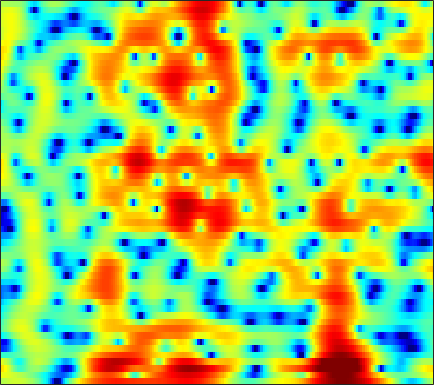

The table this chart was drawn from, first rows:
1.5546, 1.7695, 2.0343, 2.2772, 2.4366, 2.5989, 2.7034, 2.7387, 2.7131, 2.6152, 2.4464, 2.2564, 1.9142, 1.4951, 1.138, 0.5781, -0.078828, -0.64275, -1.5173, -2.5598, -3.8487, -5.0253, -6.9653, -9.5757
3.86, 3.727, 3.526, 3.307, 3.127, 2.869, 2.59, 2.371, 2.067, 1.745, 1.402, 1.126, 0.7268, 0.2898, -0.07169, -0.6108, -1.218, -1.722, -2.475, -3.31, -4.234, -4.979, -6.032, -7.106
5.708, 5.175, 4.322, 3.297, 2.41, 1.087, -0.3219, -1.306, -2.248, -2.479, -2.027, -1.452, -0.6415, 0.0528, 0.4372, 0.7595, 0.8277, 0.7276, 0.4062, -0.1406, -0.8819, -1.575, -2.674, -3.995
3.572, 3.092, 2.303, 1.318, 0.4472, -0.8985, -2.364, -3.377, -4.189, -3.966, -2.881, -1.865, -0.5595, 0.5186, 1.157, 1.783, 2.158, 2.284, 2.264, 2.037, 1.609, 1.172, 0.4064, -0.5629
-2.704, -2.712, -2.671, -2.574, -2.459, -2.255, -1.996, -1.752, -1.359, -0.8993, -0.3913, 0.003294, 0.5163, 0.9777, 1.277, 1.6, 1.821, 1.915, 1.938, 1.854, 1.653, 1.454, 1.119, 0.72
-11.89, -12.06, -11.37, -9.733, -8.23, -6.27, -4.514, -3.362, -2.031, -0.9061, 0.04355, 0.6456, 1.316, 1.846, 2.15, 2.44, 2.606, 2.654, 2.62, 2.482, 2.245, 2.015, 1.637, 1.197
-13.35, -13.99, -13.52, -11.13, -8.911, -6.156, -3.859, -2.412, -0.8125, 0.4531, 1.445, 2.021, 2.597, 2.989, 3.168, 3.267, 3.226, 3.11, 2.852, 2.488, 2.021, 1.607, 0.9671, 0.216
-4.765, -4.154, -3.279, -2.318, -1.551, -0.5187, 0.4683, 1.146, 1.937, 2.568, 3.016, 3.225, 3.326, 3.231, 3.03, 2.601, 2.012, 1.486, 0.7217, -0.05135, -0.7676, -1.249, -1.847, -2.456
-1.841, -1.091, -0.1598, 0.6988, 1.295, 2.022, 2.644, 3.033, 3.424, 3.643, 3.684, 3.576, 3.232, 2.616, 1.948, 0.7465, -0.9023, -2.501, -5.268, -8.876, -12.24, -12.04, -9.291, -6.904
-2.432, -1.544, -0.4816, 0.4442, 1.05, 1.749, 2.316, 2.654, 2.976, 3.14, 3.128, 2.997, 2.645, 2.059, 1.463, 0.432, -0.8734, -2.035, -3.757, -5.424, -6.48, -6.57, -5.902, -4.851
-3.804, -2.964, -1.944, -1.021, -0.3948, 0.3332, 0.9504, 1.34, 1.754, 2.049, 2.213, 2.243, 2.162, 1.941, 1.689, 1.247, 0.7066, 0.2628, -0.3432, -0.9035, -1.369, -1.632, -1.86, -1.953
-4.934, -4.181, -3.227, -2.335, -1.705, -0.9169, -0.2003, 0.2921, 0.8862, 1.403, 1.825, 2.075, 2.305, 2.414, 2.416, 2.294, 2.048, 1.784, 1.335, 0.78, 0.1422, -0.3778, -1.106, -1.823
-6.764, -5.917, -4.895, -4.023, -3.438, -2.694, -1.906, -1.272, -0.3866, 0.5159, 1.397, 2.003, 2.695, 3.228, 3.498, 3.689, 3.665, 3.502, 3.074, 2.385, 1.396, 0.4233, -1.265, -3.547
-9.842, -8.846, -8.087, -7.882, -8.07, -8.521, -8.622, -7.966, -6.004, -3.645, -1.466, -0.06054, 1.475, 2.646, 3.302, 3.91, 4.221, 4.263, 4.072, 3.592, 2.811, 2.019, 0.6874, -0.9557
-9.835, -9.29, -9.141, -9.719, -10.69, -13.02, -16.22, -16, -11.35, -7.162, -4.027, -2.195, -0.2724, 1.194, 2.04, 2.878, 3.408, 3.628, 3.696, 3.532, 3.158, 2.762, 2.121, 1.413
-6.116, -5.901, -5.773, -5.825, -5.933, -6.021, -5.867, -5.528, -4.685, -3.515, -2.193, -1.192, 0.06835, 1.176, 1.888, 2.644, 3.17, 3.415, 3.542, 3.452, 3.168, 2.833, 2.242, 1.523
-2.132, -2.192, -2.372, -2.671, -2.962, -3.341, -3.62, -3.701, -3.511, -2.885, -1.888, -1.006, 0.2104, 1.35, 2.086, 2.861, 3.4, 3.63, 3.712, 3.541, 3.122, 2.659, 1.851, 0.822
0.8947, 0.6057, 0.02373, -0.8379, -1.728, -3.365, -5.705, -8.048, -11.11, -9.673, -5.684, -3.156, -0.5677, 1.31, 2.359, 3.344, 3.932, 4.13, 4.081, 3.7, 2.998, 2.279, 1.1, -0.3043
1.719, 1.532, 1.082, 0.3966, -0.3019, -1.553, -3.136, -4.391, -5.497, -4.874, -2.901, -1.264, 0.6314, 2.094, 2.912, 3.658, 4.01, 4.023, 3.71, 3.01, 1.884, 0.735, -1.281, -3.915
-0.2714, -0.1203, -0.01898, -0.03632, -0.1003, -0.2037, -0.2997, -0.302, -0.1409, 0.222, 0.7678, 1.253, 1.92, 2.503, 2.833, 3.108, 3.134, 2.983, 2.522, 1.749, 0.6246, -0.4865, -2.371, -4.771
-3.341, -2.87, -2.309, -1.823, -1.488, -1.051, -0.6044, -0.2637, 0.2152, 0.7164, 1.218, 1.579, 2.002, 2.336, 2.508, 2.599, 2.529, 2.364, 1.983, 1.417, 0.7004, 0.07017, -0.8447, -1.776
-6.241, -5.69, -5.037, -4.359, -3.834, -3.09, -2.271, -1.625, -0.7647, 0.06738, 0.8262, 1.323, 1.865, 2.266, 2.457, 2.561, 2.503, 2.343, 2.007, 1.544, 0.9956, 0.5746, 0.01679, -0.4679
-8.774, -8.688, -8.59, -8.354, -7.874, -6.756, -5.213, -3.915, -2.219, -0.6952, 0.6074, 1.41, 2.266, 2.849, 3.114, 3.25, 3.126, 2.874, 2.338, 1.614, 0.7474, 0.07007, -0.733, -1.256
-11.73, -12.49, -14.29, -18.05, -22.05, -16.96, -10.36, -6.975, -3.577, -1.009, 0.931, 2.064, 3.2, 3.945, 4.267, 4.382, 4.136, 3.721, 2.809, 1.442, -0.4875, -2.438, -5.802, -9.101
-15.01, -14.36, -14.03, -13.78, -13.17, -11.22, -8.339, -6.074, -3.351, -1.065, 0.7655, 1.864, 2.964, 3.691, 3.994, 4.085, 3.838, 3.417, 2.537, 1.258, -0.4504, -2.04, -4.388, -6.128
-15.24, -14.38, -13.12, -11.51, -10.14, -8.105, -5.964, -4.436, -2.505, -0.8109, 0.6035, 1.462, 2.329, 2.867, 3.071, 3.086, 2.835, 2.47, 1.81, 1.006, 0.1677, -0.4036, -0.9884, -1.238
-16.67, -19.56, -18.41, -13.41, -10.21, -6.891, -4.285, -2.66, -0.8597, 0.5836, 1.708, 2.337, 2.92, 3.211, 3.236, 3.02, 2.501, 1.951, 1.017, -0.06159, -1.146, -1.784, -2.235, -2.075
-8.65, -9.562, -9.123, -7.049, -5.242, -2.979, -1.115, 0.04753, 1.329, 2.308, 3.021, 3.389, 3.667, 3.697, 3.538, 3.061, 2.243, 1.369, -0.2707, -2.615, -6.095, -9.885, -13.91, -9.141
-1.396, -1.448, -1.263, -0.8557, -0.4212, 0.2046, 0.823, 1.237, 1.69, 2.029, 2.234, 2.321, 2.338, 2.216, 2.032, 1.632, 1.032, 0.3766, -0.7831, -2.301, -4.122, -5.406, -6.159, -5.263
1.491, 1.498, 1.481, 1.44, 1.384, 1.262, 1.077, 0.8893, 0.562, 0.1834, -0.2014, -0.4492, -0.6839, -0.7615, -0.7256, -0.6256, -0.5616, -0.5655, -0.6538, -0.8434, -1.053, -1.18, -1.195, -1.033
3.438, 3.322, 3.026, 2.607, 2.198, 1.541, 0.7123, -0.03873, -1.241, -2.72, -4.415, -5.694, -6.778, -6.414, -5.415, -3.851, -2.501, -1.67, -0.85, -0.2875, 0.09194, 0.2909, 0.4672, 0.5788
4.715, 4.344, 3.711, 2.917, 2.229, 1.196, -0.001607, -1.019, -2.648, -4.786, -7.869, -11.39, -18.7, -14.31, -9.595, -5.709, -3.276, -2.01, -0.8484, -0.09086, 0.3637, 0.5746, 0.7114, 0.7463
5.267, 4.634, 3.586, 2.32, 1.261, -0.2272, -1.577, -2.392, -3.154, -3.665, -4.069, -4.241, -4.21, -3.624, -2.909, -1.844, -0.8875, -0.3481, 0.09187, 0.2361, 0.1044, -0.1007, -0.4302, -0.7268
5.497, 4.772, 3.438, 1.51, -0.4549, -4.101, -8.893, -10.75, -7.317, -4.001, -1.831, -0.7069, 0.3889, 1.167, 1.595, 1.963, 2.092, 1.964, 1.515, 0.6577, -0.6257, -1.893, -3.876, -5.737
3.805, 3.563, 2.825, 1.55, 0.2292, -1.94, -3.992, -4.54, -3.349, -1.402, 0.301, 1.282, 2.273, 2.892, 3.144, 3.2, 2.902, 2.443, 1.457, -0.04424, -2.158, -4.298, -8.277, -14.32
1.294, 1.69, 1.808, 1.627, 1.361, 0.9745, 0.6927, 0.6232, 0.7898, 1.179, 1.665, 2.031, 2.433, 2.682, 2.731, 2.584, 2.156, 1.64, 0.6446, -0.7093, -2.43, -3.969, -6.227, -8.465
0.9597, 1.28, 1.491, 1.515, 1.455, 1.333, 1.224, 1.205, 1.258, 1.427, 1.686, 1.911, 2.173, 2.361, 2.414, 2.328, 2.038, 1.654, 0.9101, -0.1095, -1.448, -2.661, -4.625, -7.114
1.445, 1.39, 1.201, 0.8607, 0.5366, 0.05497, -0.3809, -0.6029, -0.6768, -0.4494, 0.0331, 0.4838, 1.114, 1.669, 1.995, 2.27, 2.333, 2.233, 1.898, 1.322, 0.5077, -0.2431, -1.428, -2.785
1.125, 0.7776, 0.1199, -0.7963, -1.694, -3.208, -5.033, -6.433, -7.405, -6.471, -4.445, -2.905, -1.124, 0.2638, 1.069, 1.866, 2.372, 2.588, 2.672, 2.54, 2.232, 1.893, 1.347, 0.7348
-0.1874, -0.5675, -1.297, -2.342, -3.424, -5.44, -8.491, -11.9, -16.89, -12.58, -7.642, -5.093, -2.62, -0.8234, 0.2062, 1.256, 2.016, 2.421, 2.757, 2.904, 2.874, 2.748, 2.467, 2.09
-2.003, -2.035, -2.184, -2.523, -2.927, -3.604, -4.359, -4.821, -5.043, -4.648, -3.746, -2.894, -1.724, -0.6154, 0.1368, 1.019, 1.756, 2.19, 2.628, 2.89, 2.964, 2.905, 2.667, 2.265
-4.388, -3.494, -2.593, -2.057, -1.844, -1.757, -1.796, -1.857, -1.919, -1.908, -1.764, -1.552, -1.141, -0.5703, -0.0492, 0.7289, 1.508, 2.049, 2.661, 3.072, 3.261, 3.242, 2.986, 2.445
-5.268, -3.489, -1.968, -1.072, -0.6816, -0.4682, -0.5074, -0.6795, -1.078, -1.647, -2.351, -2.907, -3.422, -3.289, -2.623, -1.223, 0.3169, 1.386, 2.533, 3.343, 3.8, 3.901, 3.723, 3.167
-1.443, -0.9951, -0.5843, -0.3877, -0.3861, -0.5252, -0.8455, -1.215, -1.944, -3.089, -4.965, -7.212, -12.8, -23.06, -12.29, -5.567, -1.804, 0.1214, 1.927, 3.11, 3.78, 3.998, 3.943, 3.534
0.7818, 0.27, -0.5292, -1.441, -2.126, -2.863, -3.283, -3.407, -3.483, -3.695, -4.172, -4.686, -5.306, -5.146, -4.215, -2.341, -0.4033, 0.8373, 2.136, 3.005, 3.474, 3.593, 3.452, 3.009
1.908, 0.6844, -1.406, -4.234, -6.967, -10.9, -10.92, -8.543, -5.761, -3.864, -2.576, -1.865, -1.042, -0.2619, 0.3593, 1.215, 2.057, 2.605, 3.182, 3.527, 3.607, 3.469, 3.024, 2.261
2.945, 1.667, -0.4515, -3.12, -5.466, -8.313, -8.473, -6.938, -4.671, -2.826, -1.416, -0.5659, 0.3794, 1.177, 1.692, 2.298, 2.781, 3.056, 3.281, 3.317, 3.126, 2.803, 2.107, 1.058
3.808, 2.925, 1.647, 0.3286, -0.582, -1.57, -2.125, -2.222, -2.038, -1.607, -1.056, -0.5959, 0.003608, 0.5803, 0.9681, 1.413, 1.748, 1.933, 2.058, 2.02, 1.788, 1.48, 0.8435, -0.08459
4.702, 4.073, 3.113, 2.053, 1.23, 0.1132, -0.9128, -1.547, -2.142, -2.35, -2.168, -1.855, -1.327, -0.8049, -0.4411, -0.05352, 0.2593, 0.4501, 0.6183, 0.696, 0.6837, 0.5861, 0.3005, -0.1707
5.612, 5.15, 4.31, 3.171, 2.089, 0.306, -1.95, -3.919, -6.459, -7.38, -6.145, -4.852, -3.423, -2.516, -2.117, -1.855, -1.743, -1.673, -1.428, -1.032, -0.5488, -0.2236, 0.09998, 0.2439
5.576, 5.47, 5.022, 4.147, 3.142, 1.271, -1.465, -4.323, -9.49, -11.74, -7.885, -5.704, -4.102, -3.601, -3.873, -4.916, -6.586, -7.713, -7.62, -5.771, -3.734, -2.463, -1.175, -0.3164
3.717, 4.3, 4.63, 4.494, 4.106, 3.263, 2.136, 1.197, 0.02821, -0.7955, -1.252, -1.503, -1.988, -2.912, -4.048, -6.431, -10.27, -14.3, -14.8, -9.874, -6.628, -5.042, -3.65, -2.753
2.058, 3.033, 3.846, 4.217, 4.271, 4.073, 3.662, 3.248, 2.619, 1.938, 1.212, 0.6358, -0.2365, -1.285, -2.163, -3.453, -4.708, -5.488, -6.087, -6.199, -6.172, -6.233, -6.556, -7.087
2.263, 2.922, 3.58, 3.98, 4.119, 4.108, 3.891, 3.619, 3.129, 2.508, 1.789, 1.189, 0.3338, -0.5636, -1.261, -2.181, -3.061, -3.665, -4.473, -5.344, -6.381, -7.413, -9.364, -12.54
2.772, 3.21, 3.679, 3.98, 4.077, 4.054, 3.841, 3.565, 3.045, 2.365, 1.546, 0.8545, -0.1257, -1.109, -1.811, -2.642, -3.324, -3.76, -4.289, -4.885, -5.649, -6.388, -7.652, -9.266
2.892, 3.361, 3.813, 4.073, 4.146, 4.075, 3.818, 3.49, 2.867, 2.022, 0.9252, -0.06084, -1.584, -3.247, -4.417, -5.523, -5.811, -5.576, -4.98, -4.413, -4.092, -4.022, -4.142, -4.413
2.525, 3.015, 3.422, 3.611, 3.647, 3.55, 3.301, 2.997, 2.404, 1.53, 0.2893, -0.9728, -3.272, -6.695, -10.72, -21.12, -14.86, -9.78, -6.056, -3.841, -2.446, -1.764, -1.201, -0.9177
1.493, 1.591, 1.531, 1.36, 1.224, 1.115, 1.061, 1.024, 0.8762, 0.5094, -0.1519, -0.8729, -2.163, -3.803, -5.046, -6.113, -5.775, -4.761, -3.16, -1.731, -0.595, 0.06227, 0.7145, 1.119
